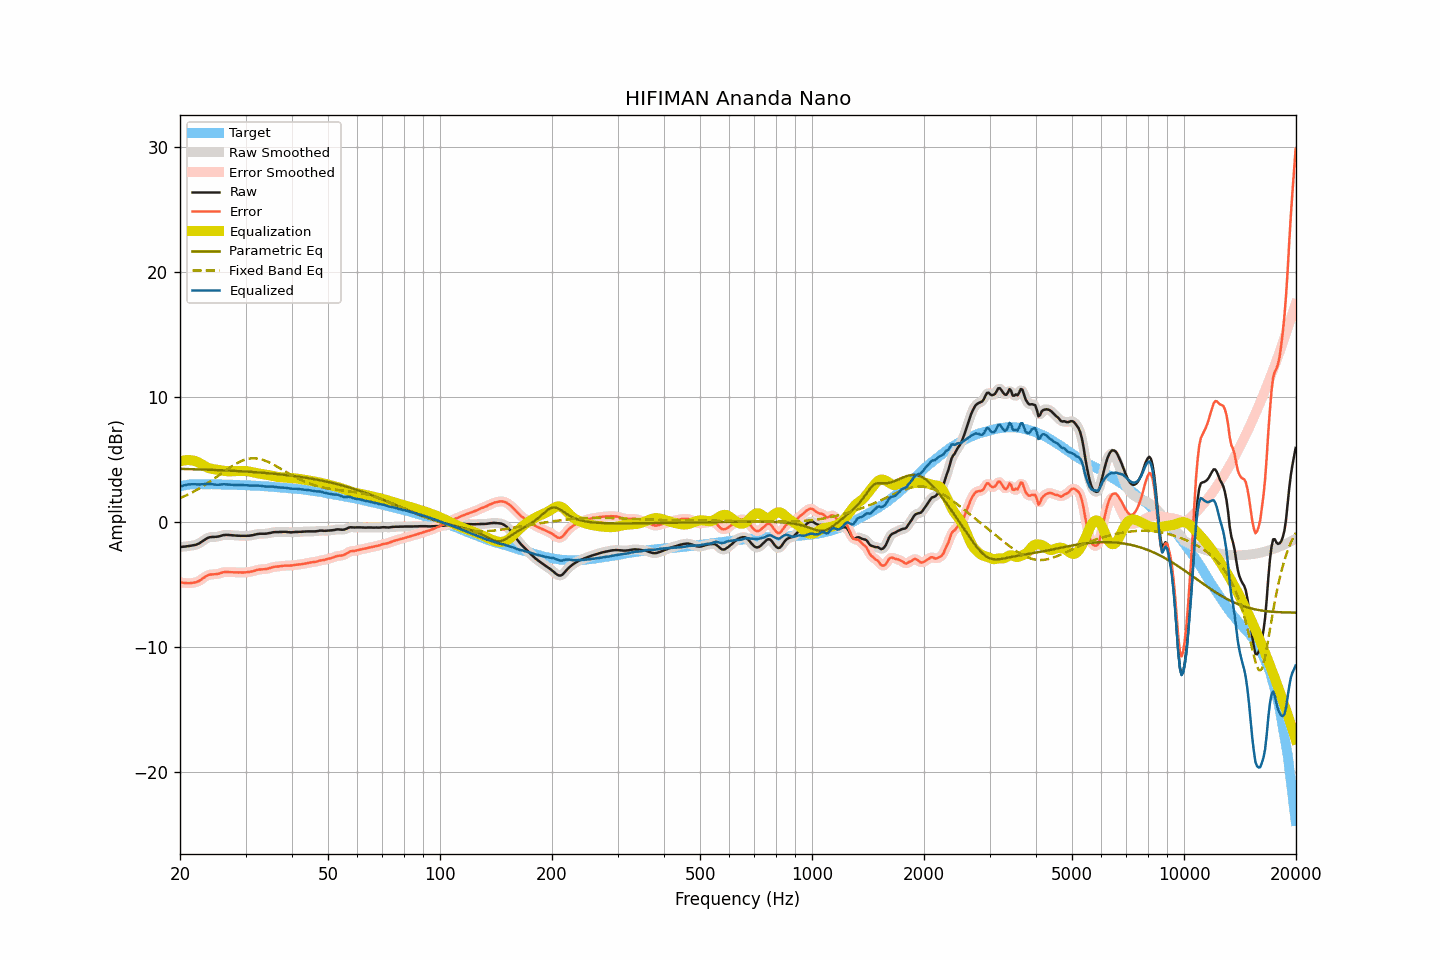

Source data for this figure (header and first rows):
frequency, raw, smoothed, error, error_smoothed, equalization, parametric_eq, fixed_band_eq, equalized_raw, equalized_smoothed, target
20.00, -2.01, -2.02, -4.84, -4.85, 4.83, 4.23, 1.88, 2.81, 2.81, 2.83
20.20, -2.01, -2.01, -4.87, -4.87, 4.87, 4.22, 1.94, 2.85, 2.86, 2.86
20.40, -2.00, -2.00, -4.89, -4.89, 4.90, 4.22, 1.99, 2.89, 2.89, 2.89
20.61, -1.99, -1.99, -4.90, -4.91, 4.92, 4.22, 2.05, 2.92, 2.93, 2.91
20.81, -1.97, -1.97, -4.91, -4.92, 4.93, 4.21, 2.11, 2.96, 2.95, 2.94
21.02, -1.95, -1.96, -4.92, -4.92, 4.93, 4.21, 2.17, 2.98, 2.97, 2.97
21.23, -1.94, -1.94, -4.92, -4.92, 4.93, 4.21, 2.24, 2.98, 2.99, 2.98
21.44, -1.92, -1.92, -4.91, -4.91, 4.92, 4.20, 2.30, 2.99, 2.99, 2.99
21.66, -1.89, -1.90, -4.89, -4.90, 4.90, 4.20, 2.37, 3.00, 3.00, 3.00
21.87, -1.87, -1.87, -4.87, -4.87, 4.87, 4.20, 2.44, 3.00, 3.00, 3.00
22.09, -1.84, -1.84, -4.85, -4.84, 4.83, 4.19, 2.51, 2.99, 2.99, 3.01
22.31, -1.79, -1.79, -4.80, -4.80, 4.78, 4.19, 2.59, 2.98, 2.98, 3.01
22.54, -1.73, -1.73, -4.74, -4.73, 4.71, 4.18, 2.66, 2.97, 2.98, 3.00
22.76, -1.64, -1.65, -4.65, -4.65, 4.63, 4.18, 2.74, 2.99, 2.99, 3.00
22.99, -1.56, -1.56, -4.56, -4.56, 4.56, 4.18, 2.82, 2.99, 2.99, 2.99
23.22, -1.47, -1.47, -4.47, -4.47, 4.48, 4.17, 2.90, 3.00, 3.00, 2.99
23.45, -1.39, -1.39, -4.39, -4.38, 4.40, 4.17, 2.98, 3.01, 3.01, 2.99
23.69, -1.32, -1.32, -4.31, -4.31, 4.34, 4.16, 3.07, 3.03, 3.02, 2.99
23.92, -1.26, -1.27, -4.25, -4.26, 4.29, 4.16, 3.15, 3.03, 3.02, 2.99
24.16, -1.23, -1.24, -4.23, -4.23, 4.25, 4.15, 3.24, 3.02, 3.02, 3.00
24.40, -1.22, -1.22, -4.22, -4.22, 4.22, 4.15, 3.33, 3.00, 3.00, 3.00
24.65, -1.22, -1.22, -4.21, -4.21, 4.20, 4.14, 3.42, 2.98, 2.98, 2.99
24.89, -1.21, -1.22, -4.20, -4.20, 4.18, 4.14, 3.51, 2.97, 2.96, 2.99
25.14, -1.20, -1.20, -4.19, -4.19, 4.16, 4.13, 3.60, 2.96, 2.96, 2.99
25.39, -1.18, -1.18, -4.17, -4.16, 4.14, 4.13, 3.70, 2.96, 2.96, 2.98
25.65, -1.14, -1.14, -4.13, -4.12, 4.12, 4.12, 3.79, 2.97, 2.97, 2.98
25.91, -1.10, -1.11, -4.08, -4.08, 4.09, 4.12, 3.88, 2.99, 2.98, 2.97
26.16, -1.07, -1.08, -4.05, -4.05, 4.07, 4.11, 3.98, 3.00, 2.99, 2.97
26.43, -1.06, -1.06, -4.03, -4.03, 4.05, 4.11, 4.07, 2.99, 2.99, 2.97
26.69, -1.05, -1.06, -4.02, -4.03, 4.04, 4.10, 4.16, 2.99, 2.98, 2.97
26.96, -1.06, -1.06, -4.03, -4.03, 4.03, 4.09, 4.25, 2.97, 2.97, 2.97
27.23, -1.07, -1.07, -4.04, -4.04, 4.03, 4.09, 4.34, 2.96, 2.96, 2.97
27.50, -1.08, -1.08, -4.05, -4.05, 4.04, 4.08, 4.42, 2.95, 2.95, 2.97
27.77, -1.09, -1.09, -4.05, -4.05, 4.04, 4.07, 4.50, 2.95, 2.95, 2.95
28.05, -1.10, -1.10, -4.06, -4.05, 4.05, 4.07, 4.58, 2.95, 2.95, 2.95
28.33, -1.11, -1.11, -4.05, -4.06, 4.06, 4.06, 4.65, 2.94, 2.94, 2.94
28.62, -1.12, -1.12, -4.06, -4.06, 4.06, 4.05, 4.73, 2.94, 2.94, 2.94
28.90, -1.12, -1.13, -4.06, -4.06, 4.06, 4.05, 4.79, 2.94, 2.94, 2.94
29.19, -1.13, -1.13, -4.06, -4.06, 4.06, 4.04, 4.85, 2.93, 2.93, 2.93
29.48, -1.13, -1.13, -4.07, -4.06, 4.06, 4.03, 4.90, 2.93, 2.93, 2.93
29.78, -1.13, -1.13, -4.06, -4.06, 4.06, 4.02, 4.95, 2.92, 2.92, 2.92
30.08, -1.13, -1.13, -4.05, -4.05, 4.05, 4.01, 4.99, 2.92, 2.92, 2.92
30.38, -1.12, -1.13, -4.03, -4.04, 4.04, 4.01, 5.02, 2.91, 2.91, 2.91
30.68, -1.12, -1.12, -4.03, -4.02, 4.02, 4.00, 5.04, 2.89, 2.90, 2.91
30.99, -1.10, -1.10, -4.00, -4.00, 3.99, 3.99, 5.06, 2.89, 2.89, 2.89
31.30, -1.08, -1.08, -3.98, -3.98, 3.96, 3.98, 5.07, 2.88, 2.88, 2.89
31.61, -1.05, -1.05, -3.94, -3.94, 3.94, 3.97, 5.07, 2.88, 2.88, 2.89
31.93, -1.02, -1.02, -3.90, -3.90, 3.91, 3.96, 5.07, 2.88, 2.88, 2.88
32.24, -0.99, -1.00, -3.86, -3.87, 3.88, 3.95, 5.06, 2.89, 2.89, 2.87
32.57, -0.97, -0.98, -3.84, -3.84, 3.86, 3.94, 5.03, 2.88, 2.88, 2.86
32.89, -0.96, -0.97, -3.82, -3.82, 3.84, 3.93, 5.01, 2.87, 2.87, 2.86
33.22, -0.96, -0.96, -3.81, -3.81, 3.82, 3.92, 4.97, 2.85, 2.85, 2.85
33.55, -0.96, -0.97, -3.81, -3.81, 3.80, 3.91, 4.93, 2.83, 2.83, 2.84
33.89, -0.96, -0.96, -3.80, -3.80, 3.78, 3.90, 4.88, 2.81, 2.82, 2.83
34.23, -0.95, -0.95, -3.78, -3.77, 3.76, 3.89, 4.83, 2.80, 2.81, 2.83
34.57, -0.92, -0.93, -3.74, -3.75, 3.73, 3.88, 4.77, 2.81, 2.80, 2.82
34.92, -0.90, -0.90, -3.71, -3.71, 3.71, 3.87, 4.71, 2.80, 2.81, 2.80
35.27, -0.87, -0.87, -3.67, -3.67, 3.68, 3.86, 4.65, 2.80, 2.81, 2.80
35.62, -0.84, -0.85, -3.63, -3.64, 3.65, 3.84, 4.58, 2.81, 2.80, 2.79
35.97, -0.83, -0.84, -3.61, -3.61, 3.62, 3.83, 4.51, 2.79, 2.79, 2.77
... 635 more rows
